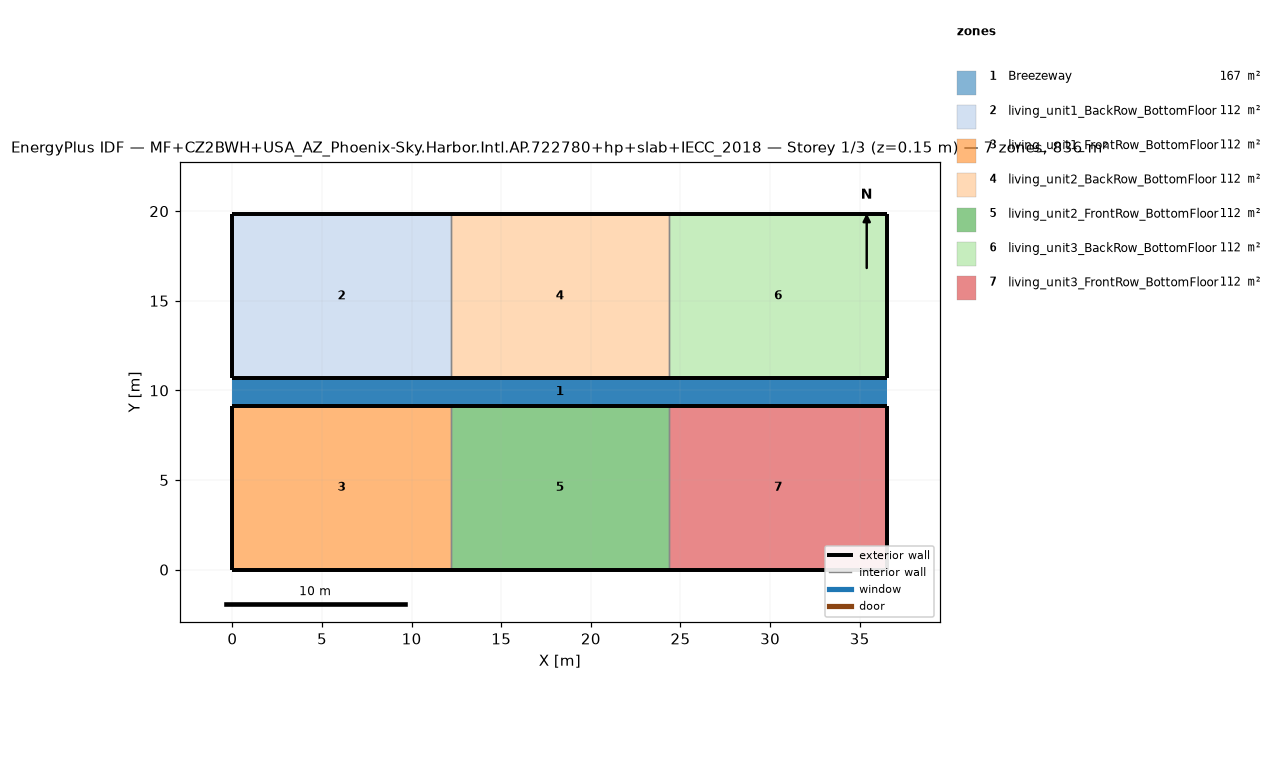
=== STOREY PLAN SPEC (per zone: floor XY polygon, exterior-wall plan segments, windows/doors) ===
zone 1: Breezeway  (167.0 m²)
  floor: (36.54, 9.16) (0.00, 9.16) (0.00, 10.68) (36.54, 10.68)
  floor: (36.54, 9.16) (0.00, 9.16) (0.00, 10.68) (36.54, 10.68)
  floor: (36.54, 9.16) (0.00, 9.16) (0.00, 10.68) (36.54, 10.68)
zone 2: living_unit1_BackRow_BottomFloor  (111.5 m²)
  floor: (12.18, 10.68) (0.00, 10.68) (0.00, 19.84) (12.18, 19.84)
  exterior wall: (0.00, 10.68) – (12.18, 10.68)  [12.2 m]
  exterior wall: (12.18, 19.84) – (0.00, 19.84)  [12.2 m]
  exterior wall: (0.00, 19.84) – (0.00, 10.68)  [9.2 m]
  interior walls: 1
zone 3: living_unit1_FrontRow_BottomFloor  (111.5 m²)
  floor: (12.18, 0.00) (0.00, 0.00) (0.00, 9.16) (12.18, 9.16)
  exterior wall: (0.00, 0.00) – (12.18, 0.00)  [12.2 m]
  exterior wall: (12.18, 9.16) – (0.00, 9.16)  [12.2 m]
  exterior wall: (0.00, 9.16) – (0.00, 0.00)  [9.2 m]
  interior walls: 1
zone 4: living_unit2_BackRow_BottomFloor  (111.5 m²)
  floor: (24.36, 10.68) (12.18, 10.68) (12.18, 19.84) (24.36, 19.84)
  exterior wall: (12.18, 10.68) – (24.36, 10.68)  [12.2 m]
  exterior wall: (24.36, 19.84) – (12.18, 19.84)  [12.2 m]
  interior walls: 2
zone 5: living_unit2_FrontRow_BottomFloor  (111.5 m²)
  floor: (24.36, 0.00) (12.18, 0.00) (12.18, 9.16) (24.36, 9.16)
  exterior wall: (12.18, 0.00) – (24.36, 0.00)  [12.2 m]
  exterior wall: (24.36, 9.16) – (12.18, 9.16)  [12.2 m]
  interior walls: 2
zone 6: living_unit3_BackRow_BottomFloor  (111.5 m²)
  floor: (36.54, 10.68) (24.36, 10.68) (24.36, 19.84) (36.54, 19.84)
  exterior wall: (24.36, 10.68) – (36.54, 10.68)  [12.2 m]
  exterior wall: (36.54, 10.68) – (36.54, 19.84)  [9.2 m]
  exterior wall: (36.54, 19.84) – (24.36, 19.84)  [12.2 m]
  interior walls: 1
zone 7: living_unit3_FrontRow_BottomFloor  (111.5 m²)
  floor: (36.54, 0.00) (24.36, 0.00) (24.36, 9.16) (36.54, 9.16)
  exterior wall: (24.36, 0.00) – (36.54, 0.00)  [12.2 m]
  exterior wall: (36.54, 0.00) – (36.54, 9.16)  [9.2 m]
  exterior wall: (36.54, 9.16) – (24.36, 9.16)  [12.2 m]
  interior walls: 1

=== DERIVED (storey summary) ===
Building: MF+CZ2BWH+USA_AZ_Phoenix-Sky.Harbor.Intl.AP.722780+hp+slab+IECC_2018
Storey: 1 of 3  (floor level z = 0.15 m)
Storey gross floor area: 836.2 m²
Zones on this storey: 7
  - Breezeway: floor 167.0 m²
  - living_unit1_BackRow_BottomFloor: floor 111.5 m²; exterior wall 33.5 m (86.9 m²); WWR 0.0%
  - living_unit1_FrontRow_BottomFloor: floor 111.5 m²; exterior wall 33.5 m (86.9 m²); WWR 0.0%
  - living_unit2_BackRow_BottomFloor: floor 111.5 m²; exterior wall 24.4 m (63.1 m²); WWR 0.0%
  - living_unit2_FrontRow_BottomFloor: floor 111.5 m²; exterior wall 24.4 m (63.1 m²); WWR 0.0%
  - living_unit3_BackRow_BottomFloor: floor 111.5 m²; exterior wall 33.5 m (86.9 m²); WWR 0.0%
  - living_unit3_FrontRow_BottomFloor: floor 111.5 m²; exterior wall 33.5 m (86.9 m²); WWR 0.0%
Zone adjacency (shared interzone walls):
  - living_unit1_BackRow_BottomFloor ↔ living_unit2_BackRow_BottomFloor
  - living_unit1_FrontRow_BottomFloor ↔ living_unit2_FrontRow_BottomFloor
  - living_unit2_BackRow_BottomFloor ↔ living_unit3_BackRow_BottomFloor
  - living_unit2_FrontRow_BottomFloor ↔ living_unit3_FrontRow_BottomFloor